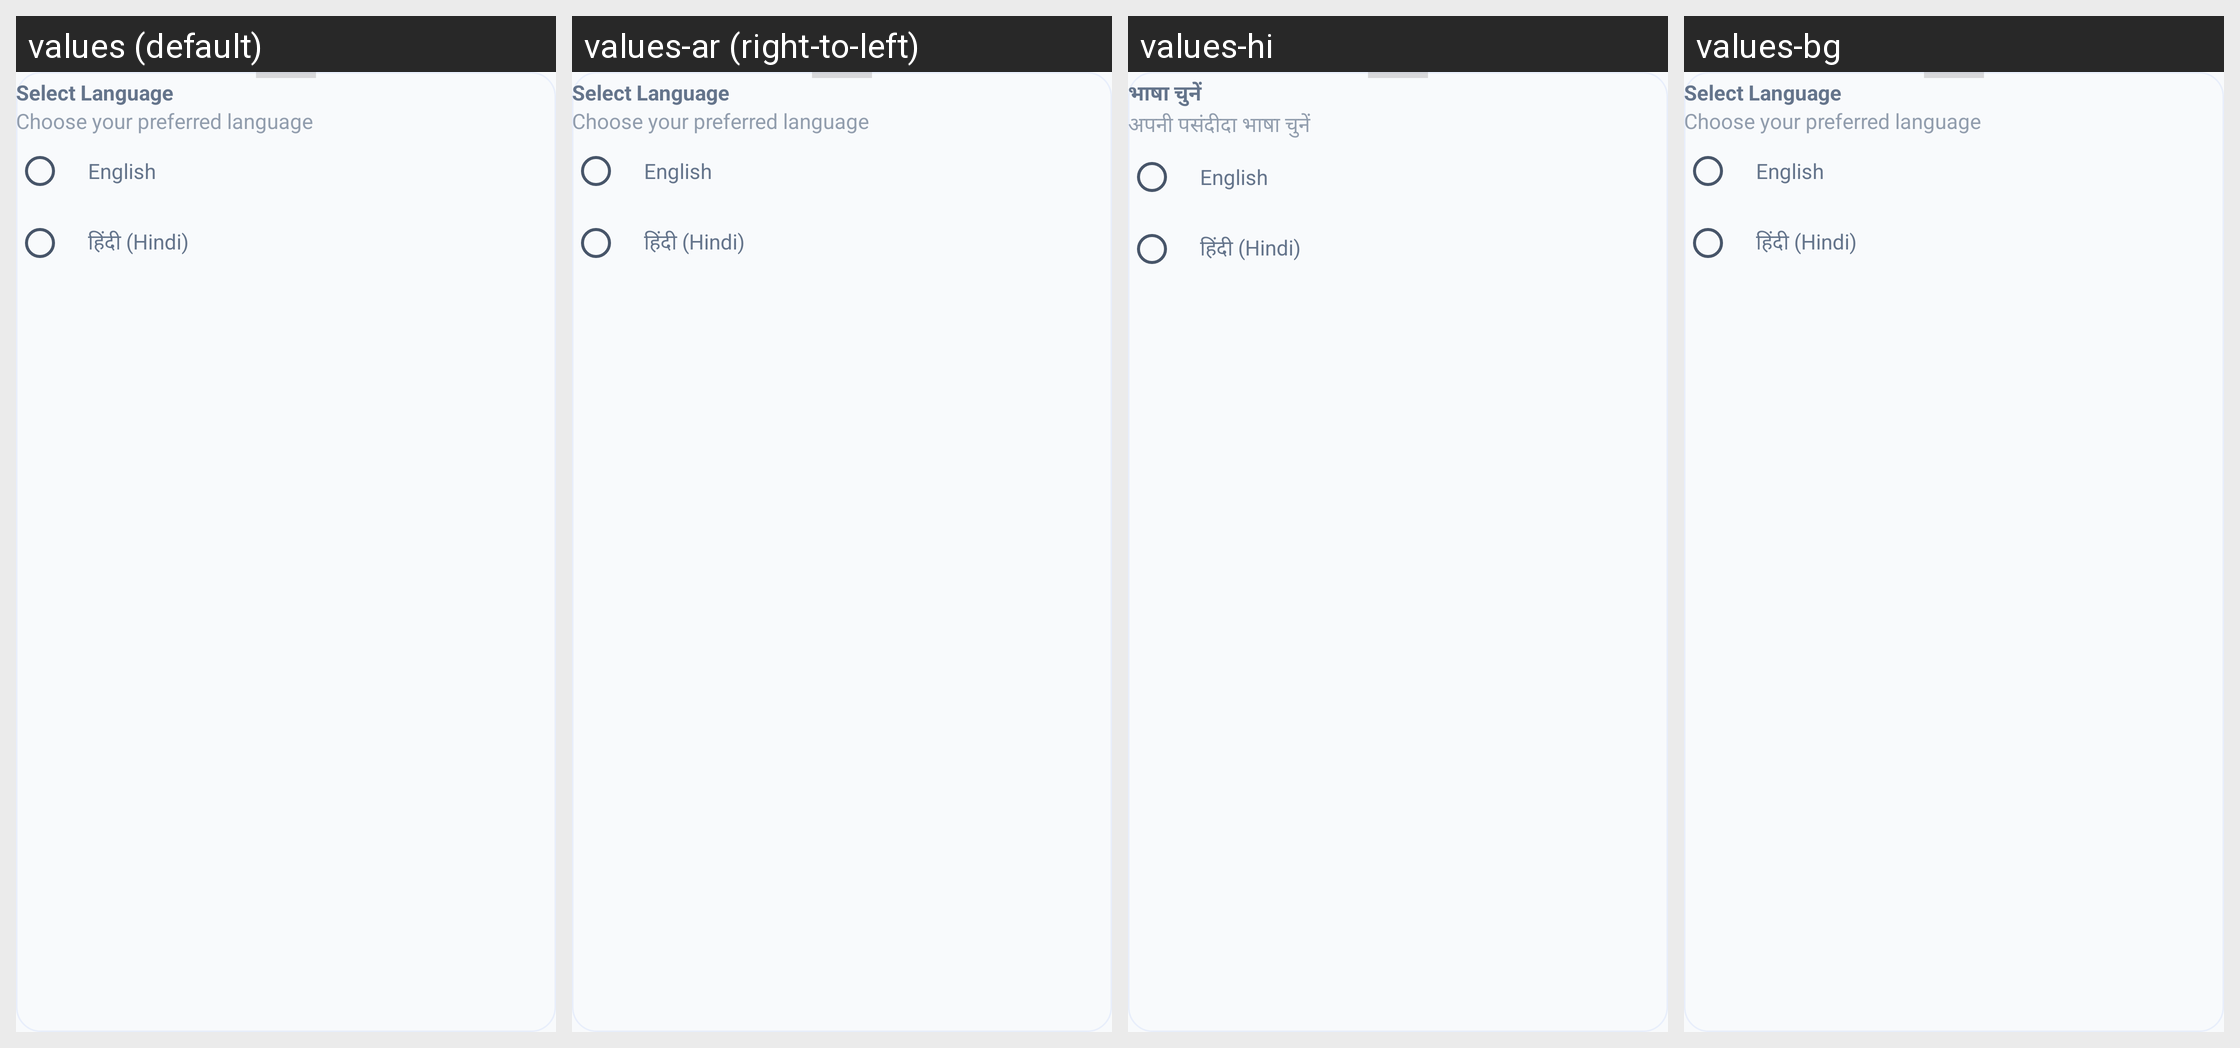

Locale-by-locale string values for the Android screen shown in this grid:
Android screen res/layout/dialog_language_selection.xml rendered under 4 locales, left to right: values (default), values-ar (right-to-left), values-hi, values-bg. Device: Nexus 5 (rendered at 1080×1920; each locale shown at half size, 540×960, under a caption strip naming it); theme AppTheme.
Other locales in the repository, not shown: values-be, values-br, values-ca, values-cs, values-da, values-de, values-eo, values-es, values-es-rUS, values-et, values-eu, values-fa, values-fi, values-fr, values-ga, values-gl, values-hr, values-hu, values-ia, values-in, values-it, values-iw, values-ja, values-ko, values-lv, values-nl, values-oc, values-pl, values-pt, values-pt-rBR, values-pt-rPT, values-ro, values-ru, values-sk, values-sl, values-sv, values-ta, values-tr, values-uk, values-vi, values-zh-rCN, values-zh-rTW.
Strings drawn on this screen, with the default value and each locale's value (text and hints the layout hard-codes, and strings that could not be matched under every locale, appear in the picture but are not listed):

select_language
  values: Select Language
  values-ar: Select Language  [not translated; the default value is used]
  values-hi: भाषा चुनें
  values-bg: Select Language  [not translated; the default value is used]

choose_your_language
  values: Choose your preferred language
  values-ar: Choose your preferred language  [not translated; the default value is used]
  values-hi: अपनी पसंदीदा भाषा चुनें
  values-bg: Choose your preferred language  [not translated; the default value is used]

language_english
  values: English
  values-ar: English  [not translated; the default value is used]
  values-hi: English
  values-bg: English  [not translated; the default value is used]

language_hindi
  values: हिंदी (Hindi)
  values-ar: हिंदी (Hindi)  [not translated; the default value is used]
  values-hi: हिंदी (Hindi)
  values-bg: हिंदी (Hindi)  [not translated; the default value is used]
